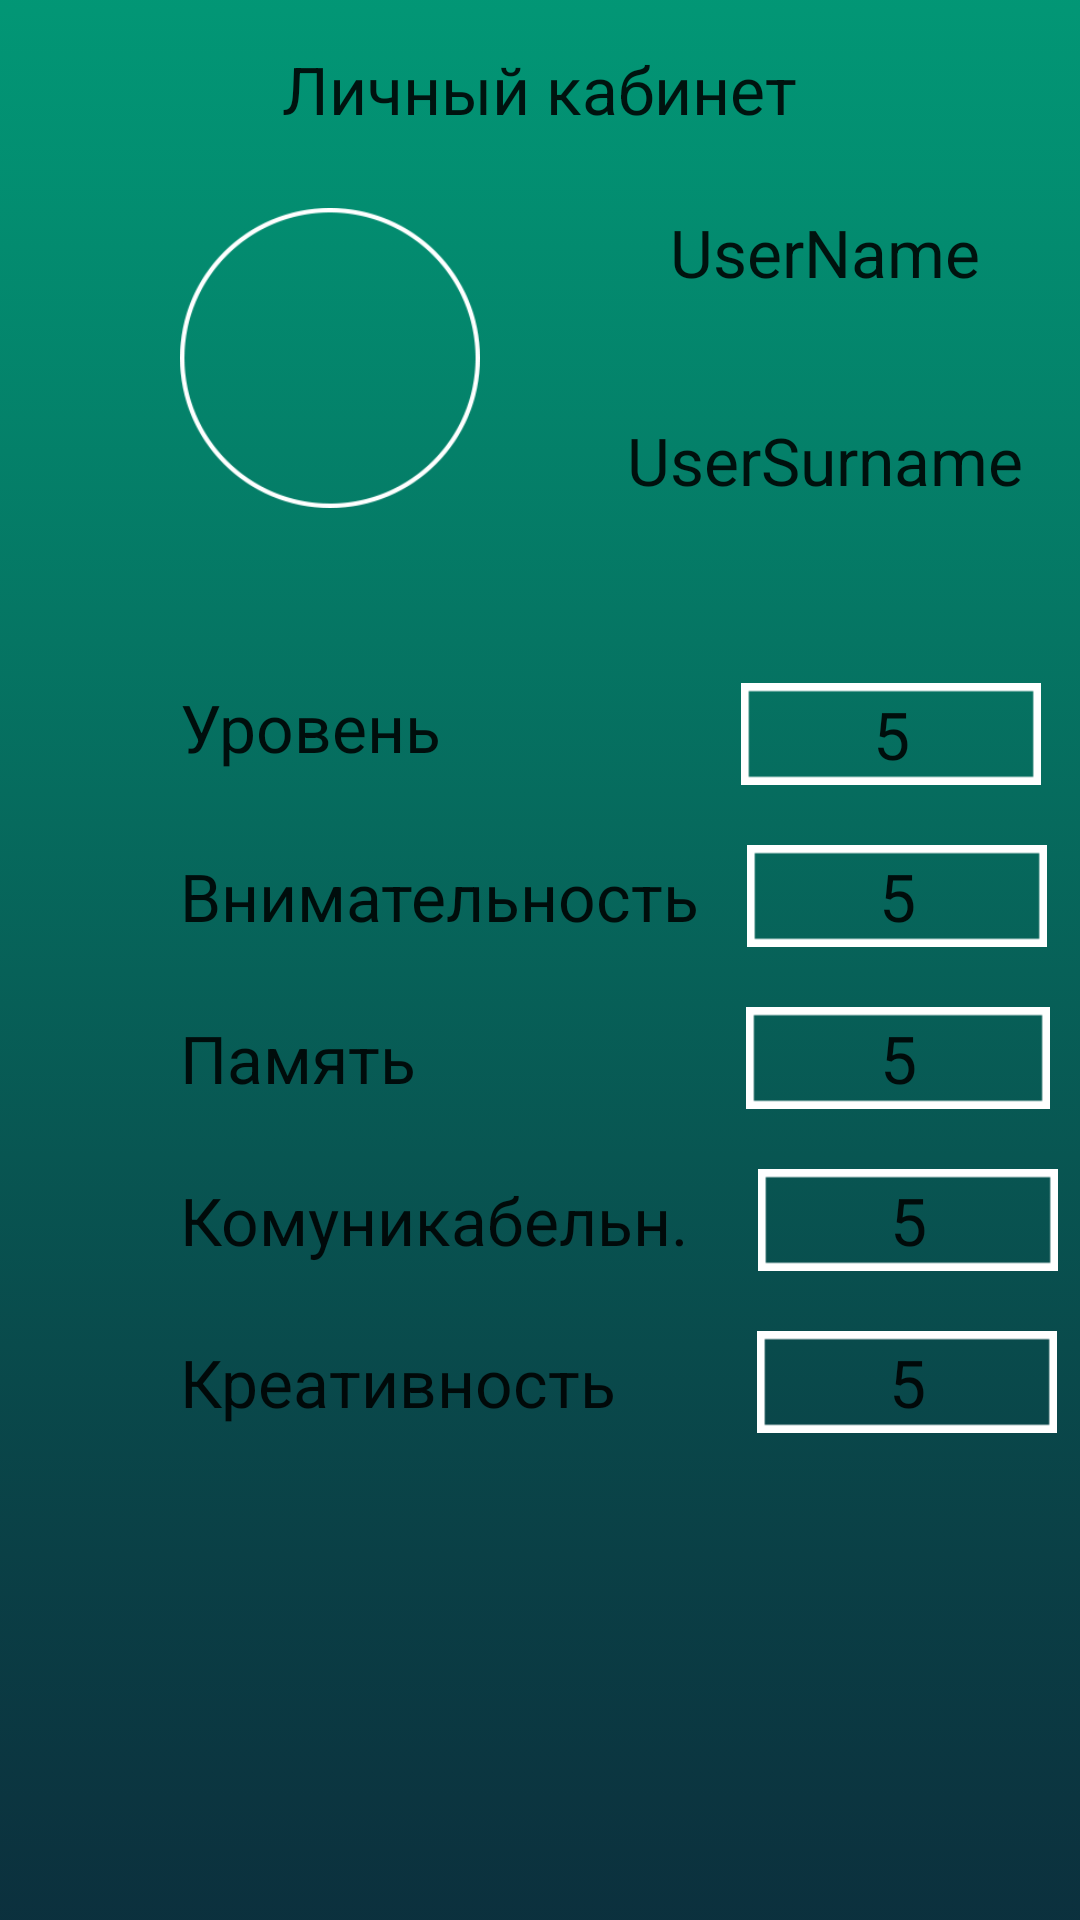

Write the Android layout XML for this screen, with the resource values it uses.
<!-- AndroidManifest.xml: application theme AppTheme -->
<!-- res/layout/user_cab.xml -->
<?xml version="1.0" encoding="utf-8"?>
<LinearLayout xmlns:android="http://schemas.android.com/apk/res/android"
    android:orientation="vertical" android:layout_width="match_parent"
    android:layout_height="match_parent"
    android:background="@drawable/background"
    android:weightSum="1">

    <TextView
        android:layout_width="wrap_content"
        android:layout_height="wrap_content"
        android:textAppearance="?android:attr/textAppearanceLarge"
        android:text="Личный кабинет"
        android:id="@+id/textView2"
        android:layout_gravity="center_horizontal"
        android:layout_marginTop="15dp" />

    <LinearLayout
        android:orientation="horizontal"
        android:layout_width="match_parent"
        android:layout_height="92dp"
        android:layout_gravity="center_horizontal"
        android:weightSum="1"
        android:layout_marginTop="25dp"
        android:layout_weight="0.14">

        <ImageView
            android:layout_width="100dp"
            android:layout_height="100dp"
            android:id="@+id/imageView4"
            android:src="@drawable/circle"
            android:layout_marginLeft="60dp" />

        <LinearLayout
            android:orientation="vertical"
            android:layout_width="wrap_content"
            android:layout_height="140dp"
            android:layout_weight="0.66"
            android:layout_marginLeft="40dp">

            <TextView
                android:layout_width="wrap_content"
                android:layout_height="wrap_content"
                android:textAppearance="?android:attr/textAppearanceLarge"
                android:text="UserName"
                android:id="@+id/userName"
                android:layout_gravity="center_horizontal" />

            <TextView
                android:layout_width="wrap_content"
                android:layout_height="wrap_content"
                android:textAppearance="?android:attr/textAppearanceLarge"
                android:text="UserSurname"
                android:id="@+id/userSurname"
                android:layout_gravity="center_horizontal"
                android:layout_marginTop="40dp" />
        </LinearLayout>

    </LinearLayout>

    <LinearLayout
        android:orientation="horizontal"
        android:layout_width="match_parent"
        android:layout_height="wrap_content"
        android:layout_gravity="center_horizontal"
        android:layout_marginTop="40dp">

        <TextView
            android:layout_width="wrap_content"
            android:layout_height="wrap_content"
            android:textAppearance="?android:attr/textAppearanceLarge"
            android:text="Уровень"
            android:id="@+id/textView3"
            android:layout_marginLeft="60dp" />

        <TextView
            android:layout_width="100dp"
            android:layout_height="34dp"
            android:textAppearance="?android:attr/textAppearanceLarge"
            android:text="5"
            android:id="@+id/level"
            android:layout_marginLeft="100dp"
            android:background="@drawable/ramka1"
            android:layout_gravity="center_horizontal"
            android:gravity="center" />
    </LinearLayout>

    <LinearLayout
        android:orientation="horizontal"
        android:layout_width="match_parent"
        android:layout_height="wrap_content"
        android:layout_gravity="center_horizontal"
        android:layout_marginTop="20dp" >

        <TextView
            android:layout_width="wrap_content"
            android:layout_height="wrap_content"
            android:textAppearance="?android:attr/textAppearanceLarge"
            android:text="Внимательность"
            android:id="@+id/textView5"
            android:layout_marginLeft="60dp" />

        <TextView
            android:layout_width="100dp"
            android:layout_height="34dp"
            android:textAppearance="?android:attr/textAppearanceLarge"
            android:text="5"
            android:id="@+id/care"
            android:layout_marginLeft="16dp"
            android:background="@drawable/ramka1"
            android:gravity="center_vertical|center_horizontal" />
    </LinearLayout>

    <LinearLayout
        android:orientation="horizontal"
        android:layout_width="match_parent"
        android:layout_height="wrap_content"
        android:layout_gravity="center_horizontal"
        android:layout_marginTop="20dp"
        android:weightSum="1">

        <TextView
            android:layout_width="wrap_content"
            android:layout_height="wrap_content"
            android:textAppearance="?android:attr/textAppearanceLarge"
            android:text="Память"
            android:id="@+id/textView7"
            android:layout_marginLeft="60dp" />

        <TextView
            android:layout_width="100dp"
            android:layout_height="34dp"
            android:textAppearance="?android:attr/textAppearanceLarge"
            android:text="5"
            android:id="@+id/memory"
            android:layout_marginLeft="110dp"
            android:background="@drawable/ramka1"
            android:gravity="center_vertical|center_horizontal"
            android:layout_weight="0.13" />
    </LinearLayout>

    <LinearLayout
        android:orientation="horizontal"
        android:layout_width="match_parent"
        android:layout_height="wrap_content"
        android:layout_gravity="center_horizontal"
        android:layout_marginTop="20dp" >

        <TextView
            android:layout_width="wrap_content"
            android:layout_height="wrap_content"
            android:textAppearance="?android:attr/textAppearanceLarge"
            android:text="Комуникабельн."
            android:id="@+id/textView9"
            android:layout_marginLeft="60dp" />

        <TextView
            android:layout_width="100dp"
            android:layout_height="34dp"
            android:textAppearance="?android:attr/textAppearanceLarge"
            android:text="5"
            android:id="@+id/social"
            android:layout_marginLeft="23dp"
            android:background="@drawable/ramka1"
            android:gravity="center_vertical|center_horizontal" />
    </LinearLayout>

    <LinearLayout
        android:orientation="horizontal"
        android:layout_width="match_parent"
        android:layout_height="wrap_content"
        android:layout_gravity="center_horizontal"
        android:layout_marginTop="20dp" >

        <TextView
            android:layout_width="wrap_content"
            android:layout_height="wrap_content"
            android:textAppearance="?android:attr/textAppearanceLarge"
            android:text="Креативность"
            android:id="@+id/textView11"
            android:layout_marginLeft="60dp" />

        <TextView
            android:layout_width="100dp"
            android:layout_height="34dp"
            android:textAppearance="?android:attr/textAppearanceLarge"
            android:text="5"
            android:id="@+id/creativity"
            android:layout_marginLeft="47dp"
            android:gravity="center_vertical|center_horizontal"
            android:background="@drawable/ramka1" />
    </LinearLayout>

</LinearLayout>
<!-- resources referenced by this layout -->
<resources>
  <!-- drawable background: png bitmap (drawable-mdpi, 581366 bytes) -->
  <!-- drawable circle: png bitmap (drawable-mdpi, 11263 bytes) -->
  <!-- drawable ramka1: png bitmap (drawable-mdpi, 624 bytes) -->
  <style name="AppTheme" parent="Theme.AppCompat.Light.NoActionBar">
          
      </style>
</resources>
